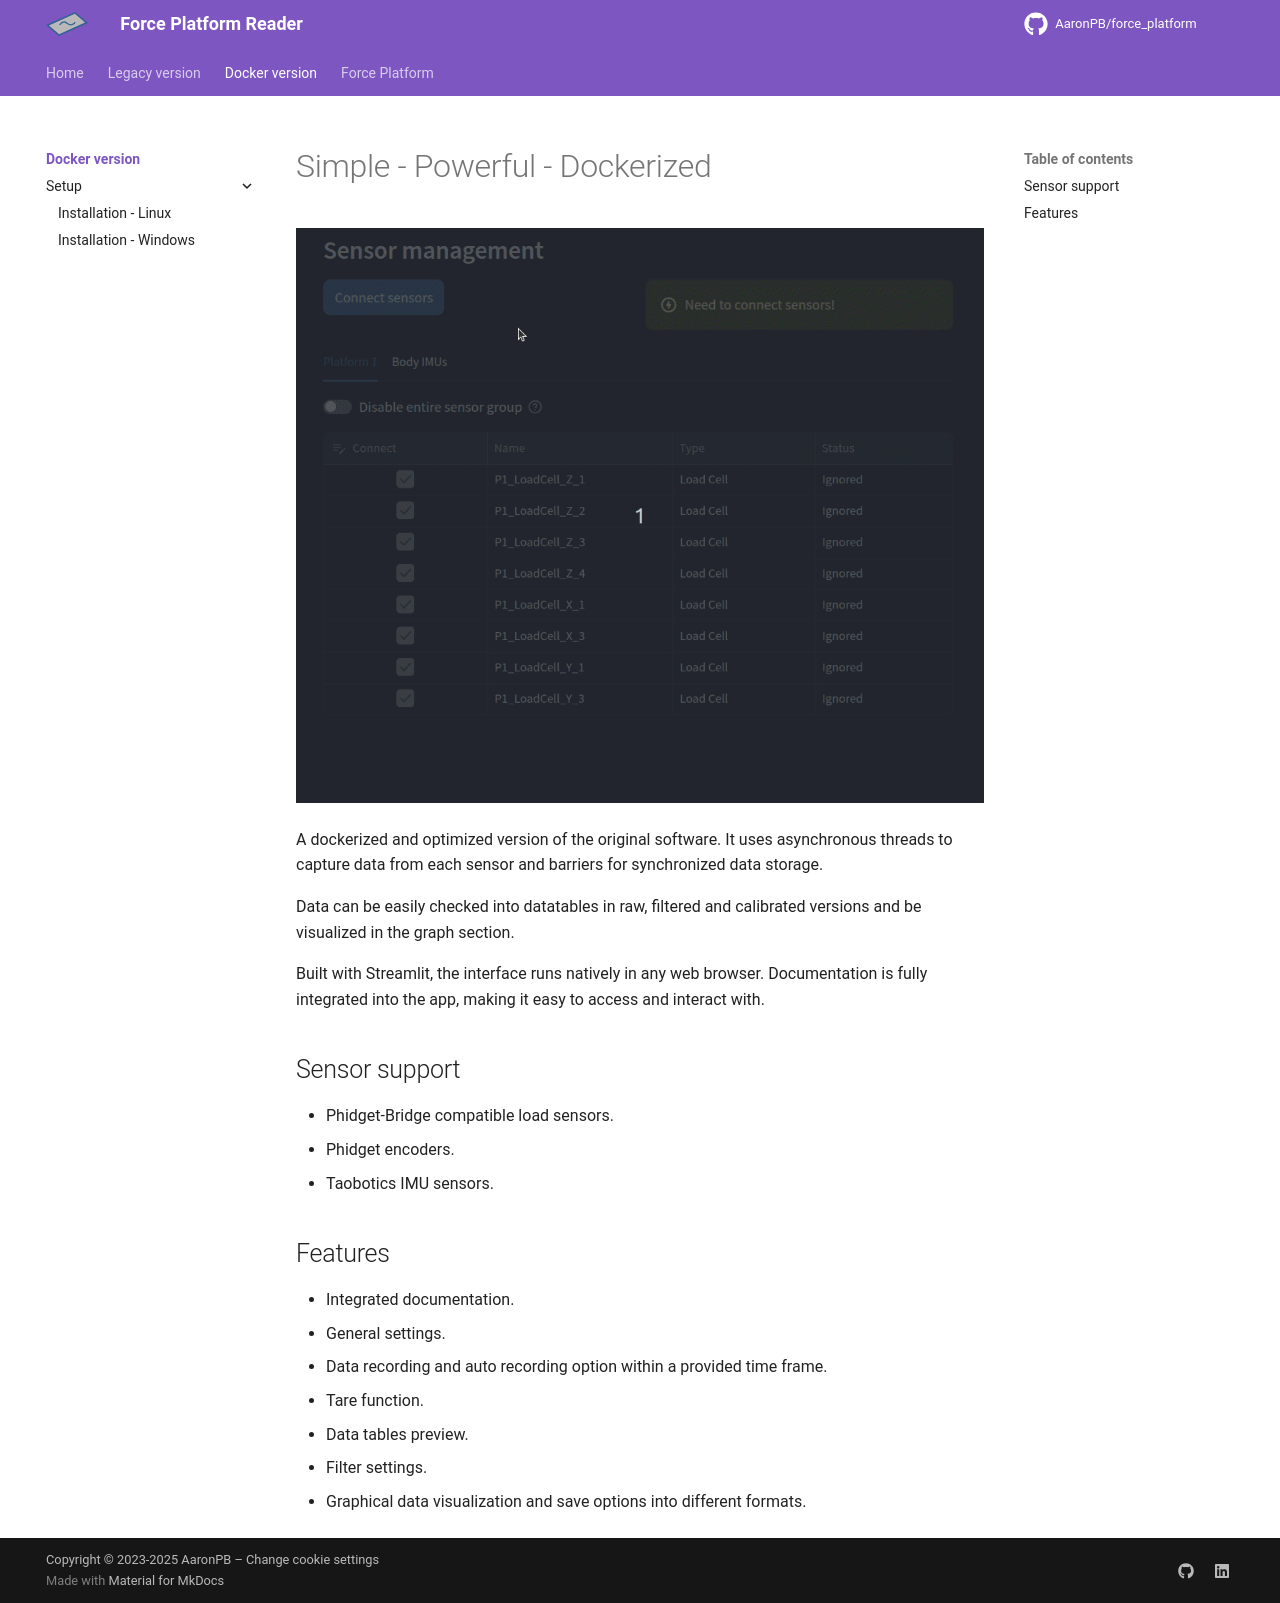

repository: AaronPB/force_platform · page: software/docker_streamlit/index.html · generator: mkdocs

# Simple - Powerful - Dockerized

![force-platform-app gif](../../images/force-platform-app-showcase.gif)

A dockerized and optimized version of the original software.
It uses asynchronous threads to capture data from each sensor and barriers for synchronized data storage.

Data can be easily checked into datatables in raw, filtered and calibrated versions and be visualized in the graph section.

Built with Streamlit, the interface runs natively in any web browser.
Documentation is fully integrated into the app, making it easy to access and interact with.

## Sensor support

- Phidget-Bridge compatible load sensors.
- Phidget encoders.
- Taobotics IMU sensors.

## Features

- Integrated documentation.
- General settings.
- Data recording and auto recording option within a provided time frame.
- Tare function.
- Data tables preview.
- Filter settings.
- Graphical data visualization and save options into different formats.
